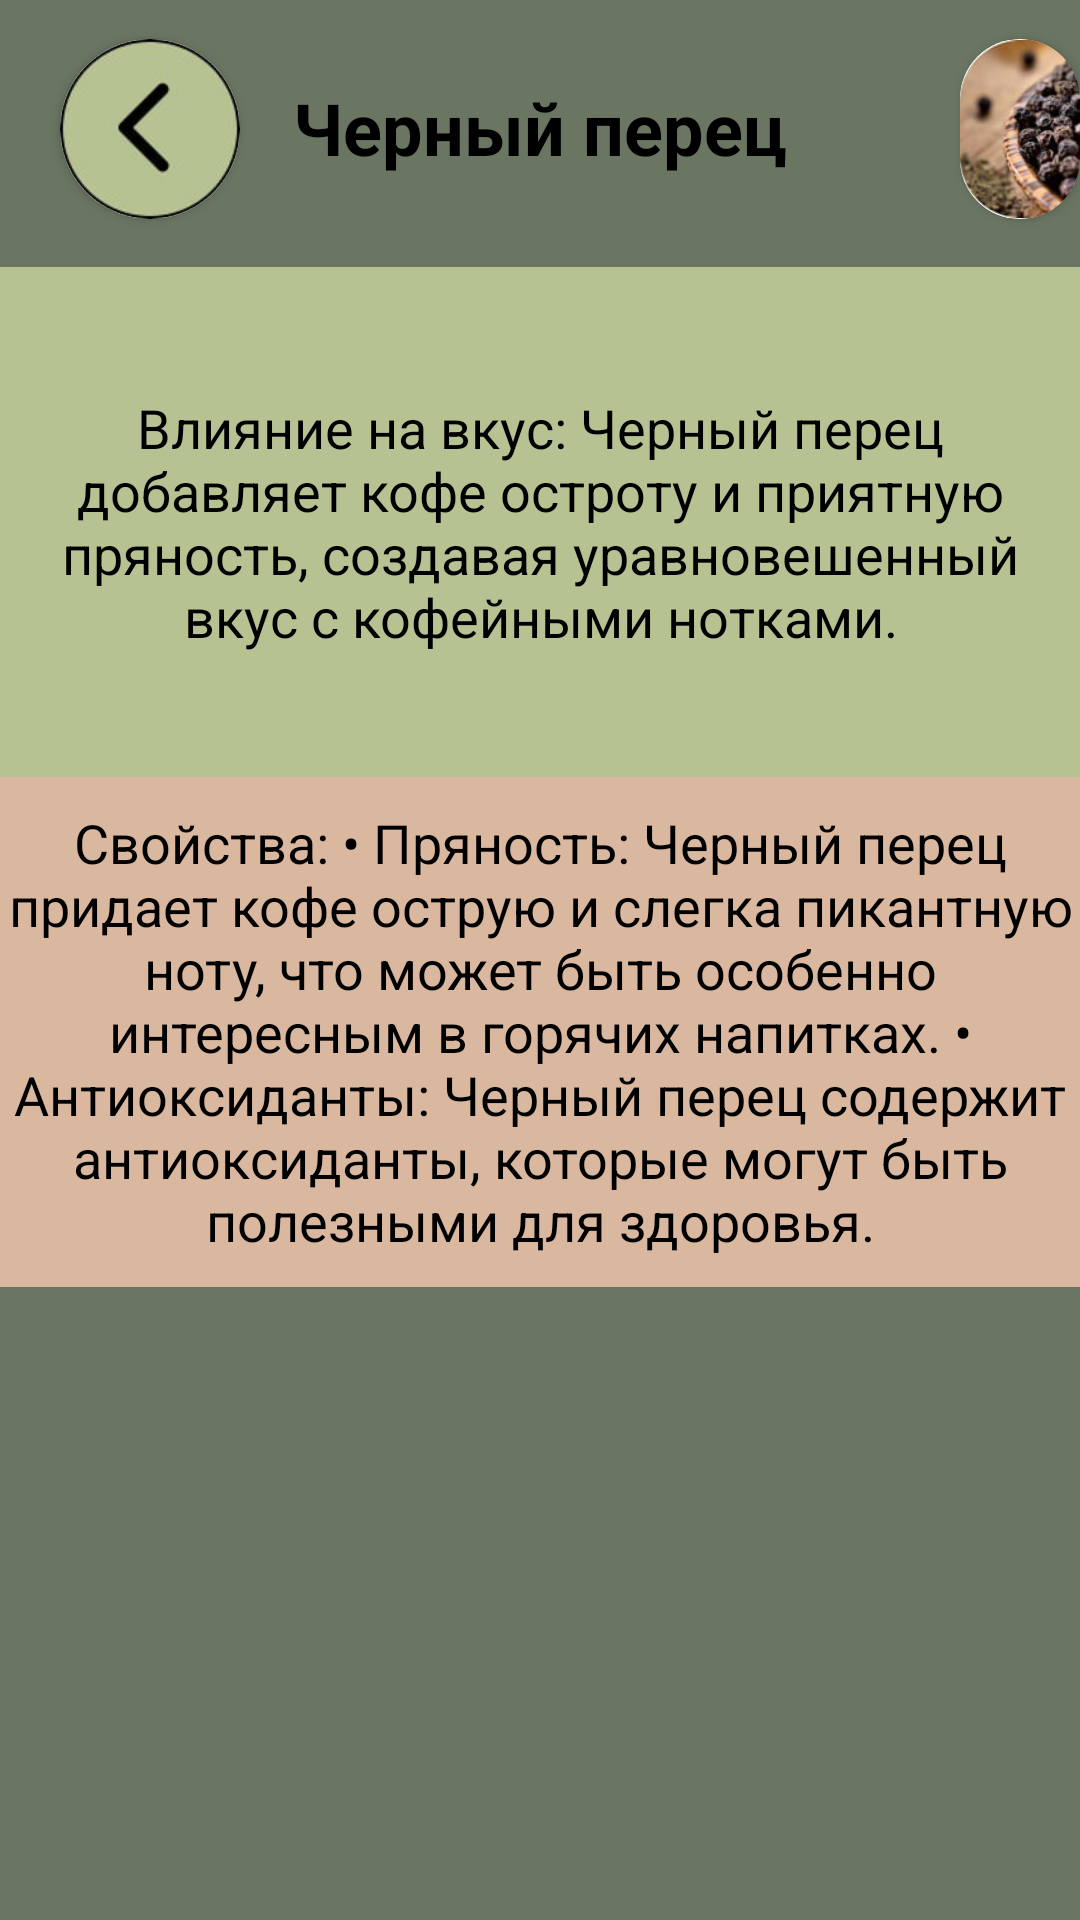

Write the Android layout XML for this screen, with the resource values it uses.
<!-- AndroidManifest.xml: application theme Theme.Coffee_app -->
<!-- res/layout/fragment_black.xml -->
<?xml version="1.0" encoding="utf-8"?>
<ScrollView
    xmlns:android="http://schemas.android.com/apk/res/android"
    android:layout_width="match_parent"
    android:layout_height="match_parent"
    xmlns:app="http://schemas.android.com/apk/res-auto"
    android:fillViewport="true">

    <RelativeLayout
        android:layout_width="match_parent"
        android:layout_height="wrap_content"
        android:background="@color/brown2">

        <TextView
            android:id="@+id/textName"
            android:layout_width="419dp"
            android:layout_height="85dp"
            android:background="@color/brown2"
            android:gravity="center"
            android:text="Черный перец"
            android:textStyle="bold"
            android:textColor="@color/black"
            android:textSize="24sp"
            android:layout_centerHorizontal="true"
            android:layout_marginTop="0dp"/>

        <com.google.android.material.button.MaterialButton
            android:id="@+id/buttonReturn28"
            android:layout_width="60dp"
            android:layout_height="60dp"
            android:layout_marginLeft="20dp"
            android:layout_marginTop="13dp" />

        <androidx.cardview.widget.CardView
            android:layout_width="60dp"
            android:layout_height="60dp"
            android:layout_marginLeft="20dp"
            android:layout_marginTop="13dp"
            app:cardCornerRadius="42dp"
            app:layout_constraintBottom_toTopOf="@+id/textName">

            <ImageView
                android:layout_width="60dp"
                android:layout_height="60dp"
                app:layout_constraintBottom_toTopOf="@+id/textName"
                android:src="@drawable/was" />
        </androidx.cardview.widget.CardView>

        <androidx.cardview.widget.CardView
            android:layout_width="60dp"
            android:layout_height="60dp"
            android:layout_marginLeft="320dp"
            android:layout_marginTop="13dp"
            app:cardCornerRadius="34dp"
            app:layout_constraintBottom_toTopOf="@+id/textName">

            <ImageView
                android:layout_width="60dp"
                android:layout_height="60dp"
                android:src="@drawable/red"
                app:layout_constraintBottom_toTopOf="@+id/textName"/>
        </androidx.cardview.widget.CardView>

        <TextView
            android:id="@+id/textComposition"
            android:layout_width="419dp"
            android:layout_height="170dp"
            android:layout_below="@id/buttonReturn28"
            android:background="@color/brown1"
            android:gravity="center"
            android:layout_marginTop="16dp"
            android:text="Влияние на вкус: Черный перец добавляет кофе остроту и приятную пряность, создавая уравновешенный вкус с кофейными нотками."
            android:textColor="@color/black"
            android:textSize="18sp" />

        <TextView
            android:id="@+id/textPortionSize"
            android:layout_width="419dp"
            android:layout_height="170dp"
            android:layout_below="@id/textComposition"
            android:background="@color/beige"
            android:gravity="center"
            android:text="Свойства:
• Пряность: Черный перец придает кофе острую и слегка пикантную ноту, что может быть особенно интересным в горячих напитках.
• Антиоксиданты: Черный перец содержит антиоксиданты, которые могут быть полезными для здоровья."
            android:textColor="@color/black"
            android:textSize="18sp" />

    </RelativeLayout>

</ScrollView>
<!-- resources referenced by this layout -->
<resources>
  <color name="beige">#DAB79F</color>
  <color name="black">#FF000000</color>
  <color name="brown1">#B7C293</color>
  <color name="brown2">#6A7562</color>
  <!-- drawable red: jpg bitmap (drawable, 9504 bytes) -->
  <!-- drawable was: jpg bitmap (drawable, 5665 bytes) -->
  <style name="Theme.Coffee_app" parent="Base.Theme.Coffee_app" />
  <style name="Base.Theme.Coffee_app" parent="Theme.Material3.DayNight.NoActionBar">
          
          
      </style>
</resources>
